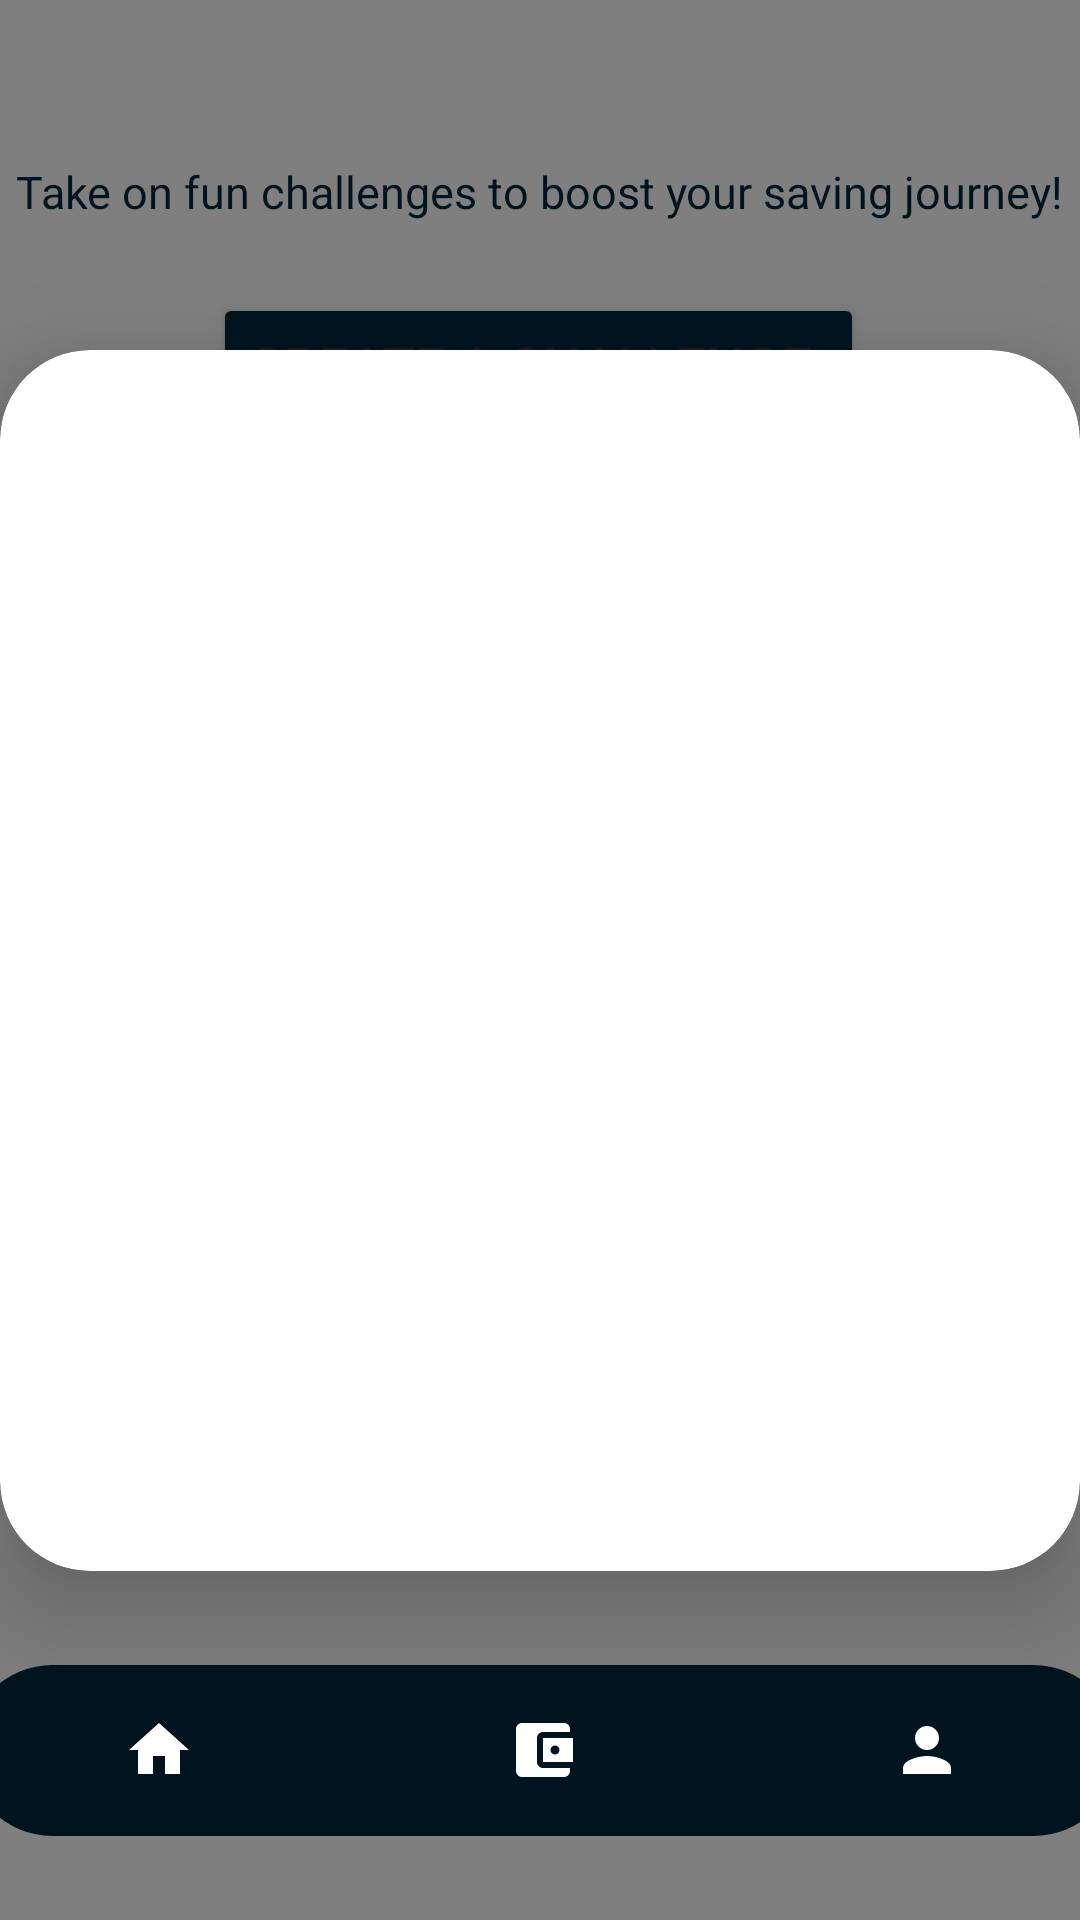

Reconstruct the res/layout file that produces this screen, plus the resources it refers to.
<!-- AndroidManifest.xml: application theme Theme.BudgetBuddy -->
<!-- res/layout/activity_challenges.xml -->
<?xml version="1.0" encoding="utf-8"?>
<androidx.constraintlayout.widget.ConstraintLayout xmlns:android="http://schemas.android.com/apk/res/android"
    xmlns:app="http://schemas.android.com/apk/res-auto"
    xmlns:tools="http://schemas.android.com/tools"
    android:layout_width="match_parent"
    android:layout_height="match_parent"
    android:background="@color/mywhite"
    tools:context=".ChallengesActivity">


    <TextView
        android:id="@+id/totalsaving_Text"
        android:layout_width="wrap_content"
        android:layout_height="wrap_content"
        android:layout_gravity="center"
        android:padding="8dp"
        android:text="@string/total_savings"
        android:textColor="@color/dblue"
        android:textSize="20sp"
        app:layout_constraintBottom_toTopOf="@+id/create_challenges_button"
        app:layout_constraintEnd_toEndOf="parent"
        app:layout_constraintStart_toStartOf="parent"
        app:layout_constraintTop_toTopOf="parent"
        app:layout_constraintVertical_bias="0.3" />

    <androidx.cardview.widget.CardView
        android:id="@+id/cardView"
        android:layout_width="wrap_content"
        android:layout_height="wrap_content"
        android:layout_margin="30dp"
        app:cardCornerRadius="30dp"
        app:cardElevation="20dp"
        app:layout_constraintBottom_toBottomOf="parent"
        app:layout_constraintEnd_toEndOf="parent"
        app:layout_constraintStart_toStartOf="parent"
        app:layout_constraintTop_toTopOf="parent">

        <androidx.recyclerview.widget.RecyclerView
            android:id="@+id/challengeRV"
            android:layout_width="381dp"
            android:layout_height="407dp"
            app:layout_constraintBottom_toTopOf="@+id/bottomNavigationView"
            app:layout_constraintEnd_toEndOf="parent"
            app:layout_constraintHorizontal_bias="0.466"
            app:layout_constraintStart_toStartOf="parent"
            app:layout_constraintTop_toTopOf="parent"
            app:layout_constraintVertical_bias="0.844" />
    </androidx.cardview.widget.CardView>


    <nl.dionsegijn.konfetti.xml.KonfettiView
        android:id="@+id/konfettiView"
        android:layout_width="match_parent"
        android:layout_height="match_parent" />


    <TextView
        android:id="@+id/takeon_Text"
        android:layout_width="wrap_content"
        android:layout_height="wrap_content"
        android:layout_gravity="center"
        android:text="@string/take_on_challenges"
        android:textAlignment="center"
        android:textColor="@color/dblue"
        android:textSize="15sp"
        app:layout_constraintBottom_toTopOf="@+id/create_challenges_button"
        app:layout_constraintEnd_toEndOf="parent"
        app:layout_constraintHorizontal_bias="0.492"
        app:layout_constraintStart_toStartOf="parent"
        app:layout_constraintTop_toTopOf="parent"
        app:layout_constraintVertical_bias="0.694" />

    <Button
        android:id="@+id/create_challenges_button"
        android:layout_width="wrap_content"
        android:layout_height="wrap_content"
        android:backgroundTint="@color/dblue"
        android:text="@string/create_challenges"
        android:textSize="18sp"
        app:layout_constraintBottom_toBottomOf="parent"
        app:layout_constraintEnd_toEndOf="parent"
        app:layout_constraintHorizontal_bias="0.497"
        app:layout_constraintStart_toStartOf="parent"
        app:layout_constraintTop_toTopOf="parent"
        app:layout_constraintVertical_bias="0.165" />

    <com.google.android.material.bottomnavigation.BottomNavigationView
        android:id="@+id/bottomNavigationView"
        android:layout_width="384dp"
        android:layout_height="57dp"
        android:layout_marginBottom="28dp"
        android:background="@drawable/bottom_background"
        app:backgroundTint="@color/dblue"
        app:itemIconTint="@android:color/white"
        app:itemTextColor="@color/lblue"
        app:labelVisibilityMode="unlabeled"
        app:layout_constraintBottom_toBottomOf="parent"
        app:layout_constraintEnd_toEndOf="parent"
        app:layout_constraintHorizontal_bias="0.481"
        app:layout_constraintStart_toStartOf="parent"
        app:menu="@menu/bottom_menu" />
</androidx.constraintlayout.widget.ConstraintLayout>
<!-- resources referenced by this layout -->
<resources>
  <color name="dblue">#00141F</color>
  <color name="lblue">#ebf1f5</color>
  <color name="mywhite">#FEFEFA</color>
  <!-- drawable bottom_background (drawable) -->
  <?xml version="1.0" encoding="utf-8"?>
  <shape xmlns:android="http://schemas.android.com/apk/res/android"
      android:shape="rectangle">
  
      <solid
          android:color="@color/blue"/>
      <corners
          android:radius="40dp"/>
  
      
  
  </shape>
  <string name="create_challenges">Create a challenge.</string>
  <string name="take_on_challenges">Take on fun challenges to boost your saving journey!</string>
  <string name="total_savings">Total Savings</string>
  <style name="Theme.BudgetBuddy" parent="Base.Theme.BudgetBuddy" />
  <color name="blue">#374254</color>
  <style name="Base.Theme.BudgetBuddy" parent="Theme.Material3.DayNight.NoActionBar">
          <item name="colorPrimary">@color/blue</item>
          <item name="colorPrimaryVariant">@color/lblue</item>
          <item name="colorOnPrimary">@color/white</item>
  
  
          
          <item name="colorSecondary">@color/pblue</item>
          <item name="colorSecondaryVariant">@color/drakred</item>
          <item name="colorOnSecondary">@color/pblue</item>
  
          
          <item name="android:statusBarColor">?attr/colorPrimaryVariant</item>
  
  
          
          
      </style>
  <color name="white">#FFFFFFFF</color>
  <color name="pblue">#fdf0d5</color>
  <color name="drakred">#FF0000</color>
</resources>
